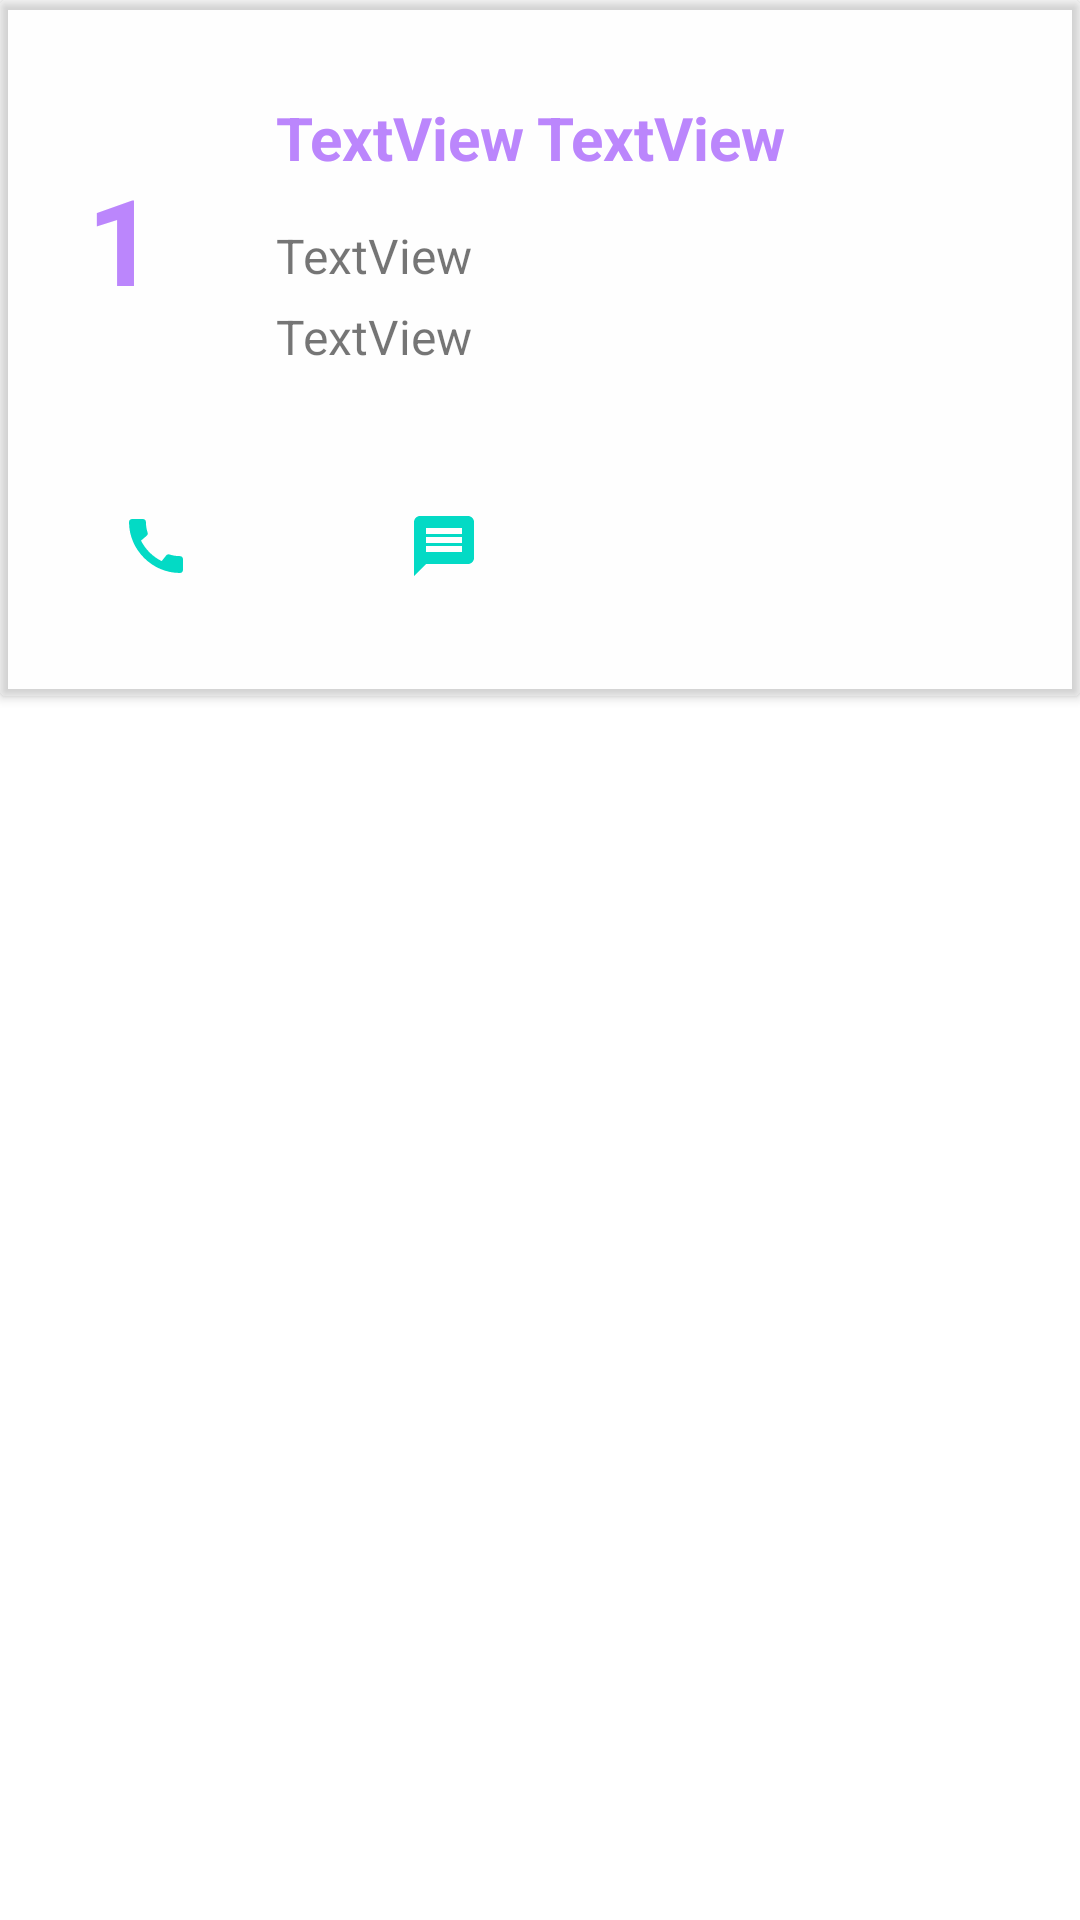

Write the Android layout XML for this screen, with the resource values it uses.
<!-- AndroidManifest.xml: application theme Theme.Employés -->
<!-- res/layout/list.xml -->
<?xml version="1.0" encoding="utf-8"?>
<LinearLayout xmlns:android="http://schemas.android.com/apk/res/android"
    xmlns:app="http://schemas.android.com/apk/res-auto"
    xmlns:tools="http://schemas.android.com/tools"
    android:id="@+id/mainLayout"
    android:layout_width="match_parent"
    android:layout_height="wrap_content"
    android:orientation="vertical"
    android:layout_marginBottom="10dp">

    <androidx.cardview.widget.CardView
        android:layout_width="match_parent"
        android:layout_height="wrap_content"
        app:cardBackgroundColor="#1AF3F3F3">

        <androidx.constraintlayout.widget.ConstraintLayout
            android:layout_width="match_parent"
            android:layout_height="232dp"
            android:padding="12dp">

            <TextView
                android:id="@+id/empId"
                android:layout_width="wrap_content"
                android:layout_height="wrap_content"
                android:layout_marginStart="4dp"
                android:text="@string/_1"
                android:textColor="@color/purple_200"
                android:textSize="40sp"
                android:textStyle="bold"
                app:layout_constraintBottom_toBottomOf="parent"
                app:layout_constraintEnd_toStartOf="@+id/email"
                app:layout_constraintHorizontal_bias="0.246"
                app:layout_constraintStart_toStartOf="parent"
                app:layout_constraintTop_toTopOf="parent"
                app:layout_constraintVertical_bias="0.265" />

            <TextView
                android:id="@+id/email"
                android:layout_width="262dp"
                android:layout_height="23dp"
                android:layout_marginTop="8dp"
                android:text="TextView"
                android:textSize="16sp"
                app:layout_constraintBottom_toBottomOf="parent"
                app:layout_constraintStart_toStartOf="@+id/prénom"
                app:layout_constraintTop_toBottomOf="@+id/prénom"
                app:layout_constraintVertical_bias="0.053" />

            <TextView
                android:id="@+id/numtel"
                android:layout_width="wrap_content"
                android:layout_height="wrap_content"
                android:layout_marginTop="4dp"
                android:text="TextView"
                android:textSize="16sp"
                app:layout_constraintBottom_toBottomOf="parent"
                app:layout_constraintStart_toStartOf="@+id/email"
                app:layout_constraintTop_toBottomOf="@+id/email"
                app:layout_constraintVertical_bias="0.0" />

            <TextView
                android:id="@+id/prénom"
                android:layout_width="wrap_content"
                android:layout_height="wrap_content"
                android:layout_marginStart="80dp"
                android:text="TextView"
                android:textColor="@color/purple_200"
                android:textSize="20sp"
                android:textStyle="bold"
                app:layout_constraintBottom_toBottomOf="@+id/nom"
                app:layout_constraintStart_toStartOf="parent"
                app:layout_constraintTop_toTopOf="@+id/nom"
                app:layout_constraintVertical_bias="0.0" />

            <TextView
                android:id="@+id/nom"
                android:layout_width="wrap_content"
                android:layout_height="wrap_content"
                android:layout_marginStart="4dp"
                android:text="TextView"
                android:textColor="@color/purple_200"
                android:textSize="20sp"
                android:textStyle="bold"
                app:layout_constraintBottom_toBottomOf="parent"
                app:layout_constraintStart_toEndOf="@+id/prénom"
                app:layout_constraintTop_toTopOf="parent"
                app:layout_constraintVertical_bias="0.113" />

            <ImageButton
                android:id="@+id/message"
                android:layout_width="wrap_content"
                android:layout_height="wrap_content"
                android:layout_marginStart="12dp"
                android:backgroundTint="#00FFFFFF"
                android:contentDescription="@string/message"
                android:minHeight="48dp"
                app:layout_constraintBottom_toBottomOf="@+id/sendEmail"
                app:layout_constraintStart_toEndOf="@+id/sendEmail"
                app:layout_constraintTop_toTopOf="@+id/sendEmail"
                app:layout_constraintVertical_bias="1.0"
                app:srcCompat="@drawable/ic_message"
                app:tint="@color/teal_200" />

            <ImageButton
                android:id="@+id/sendEmail"
                android:layout_width="wrap_content"
                android:layout_height="wrap_content"
                android:layout_marginStart="12dp"
                android:layout_marginBottom="16dp"
                android:backgroundTint="#00FFFFFF"
                android:contentDescription="@string/email"
                android:minHeight="48dp"
                app:layout_constraintBottom_toBottomOf="@+id/call"
                app:layout_constraintStart_toEndOf="@+id/call"
                app:layout_constraintTop_toTopOf="@+id/call"
                app:layout_constraintVertical_bias="0.0"
                app:srcCompat="@drawable/ic_email"
                app:tint="@color/teal_200" />

            <ImageButton
                android:id="@+id/edit"
                android:layout_width="wrap_content"
                android:layout_height="wrap_content"
                android:layout_marginStart="120dp"
                android:layout_marginEnd="16dp"
                android:backgroundTint="#00FFFFFF"
                android:contentDescription="@string/edit"
                android:minHeight="48dp"
                app:layout_constraintBottom_toBottomOf="@+id/message"
                app:layout_constraintEnd_toEndOf="parent"
                app:layout_constraintHorizontal_bias="0.736"
                app:layout_constraintStart_toEndOf="@+id/message"
                app:layout_constraintTop_toTopOf="@+id/message"
                app:layout_constraintVertical_bias="1.0"
                app:srcCompat="@drawable/ic_edit"
                app:tint="#E91E63" />

            <ImageButton
                android:id="@+id/call"
                android:layout_width="wrap_content"
                android:layout_height="wrap_content"
                android:layout_marginStart="16dp"
                android:backgroundTint="#00FFFFFF"
                android:contentDescription="@string/call"
                android:minHeight="48dp"
                app:layout_constraintBottom_toBottomOf="parent"
                app:layout_constraintStart_toStartOf="parent"
                app:layout_constraintTop_toTopOf="parent"
                app:layout_constraintVertical_bias="0.913"
                app:srcCompat="@drawable/ic_call"
                app:tint="@color/teal_200" />


        </androidx.constraintlayout.widget.ConstraintLayout>

    </androidx.cardview.widget.CardView>

</LinearLayout>
<!-- resources referenced by this layout -->
<resources>
  <!-- drawable ic_call (drawable) -->
  <vector android:height="24dp" android:tint="#ffffffff"
      android:viewportHeight="24" android:viewportWidth="24"
      android:width="24dp" xmlns:android="http://schemas.android.com/apk/res/android">
      <path android:fillColor="@android:color/white" android:pathData="M20.01,15.38c-1.23,0 -2.42,-0.2 -3.53,-0.56 -0.35,-0.12 -0.74,-0.03 -1.01,0.24l-1.57,1.97c-2.83,-1.35 -5.48,-3.9 -6.89,-6.83l1.95,-1.66c0.27,-0.28 0.35,-0.67 0.24,-1.02 -0.37,-1.11 -0.56,-2.3 -0.56,-3.53 0,-0.54 -0.45,-0.99 -0.99,-0.99H4.19C3.65,3 3,3.24 3,3.99 3,13.28 10.73,21 20.01,21c0.71,0 0.99,-0.63 0.99,-1.18v-3.45c0,-0.54 -0.45,-0.99 -0.99,-0.99z"/>
  </vector>
  <!-- drawable ic_message (drawable) -->
  <vector android:height="24dp" android:tint="#F5F5F5"
      android:viewportHeight="24" android:viewportWidth="24"
      android:width="24dp" xmlns:android="http://schemas.android.com/apk/res/android">
      <path android:fillColor="@android:color/white" android:pathData="M20,2L4,2c-1.1,0 -1.99,0.9 -1.99,2L2,22l4,-4h14c1.1,0 2,-0.9 2,-2L22,4c0,-1.1 -0.9,-2 -2,-2zM18,14L6,14v-2h12v2zM18,11L6,11L6,9h12v2zM18,8L6,8L6,6h12v2z"/>
  </vector>
  <string name="_1">1</string>
  <string name="call">call</string>
  <string name="edit">edit</string>
  <string name="email">email</string>
  <string name="message">message</string>
  <style name="Theme.Employés" parent="Theme.MaterialComponents.DayNight.DarkActionBar">
          
          <item name="colorPrimary">@color/purple_500</item>
          <item name="colorPrimaryVariant">@color/purple_700</item>
          <item name="colorOnPrimary">@color/white</item>
          
          <item name="colorSecondary">@color/teal_200</item>
          <item name="colorSecondaryVariant">@color/teal_700</item>
          <item name="colorOnSecondary">@color/black</item>
          
          <item name="android:statusBarColor" tools:targetApi="l">?attr/colorPrimaryVariant</item>
          
      </style>
  <!-- not gathered from this repository: default colours our renderer supplied (Android Studio template values) -->
  <color name="purple_200">#FFBB86FC</color>
  <color name="purple_500">#FF6200EE</color>
  <color name="purple_700">#FF3700B3</color>
  <color name="teal_200">#FF03DAC5</color>
  <color name="teal_700">#FF018786</color>
  <color name="black">#FF000000</color>
  <color name="white">#FFFFFFFF</color>
</resources>
